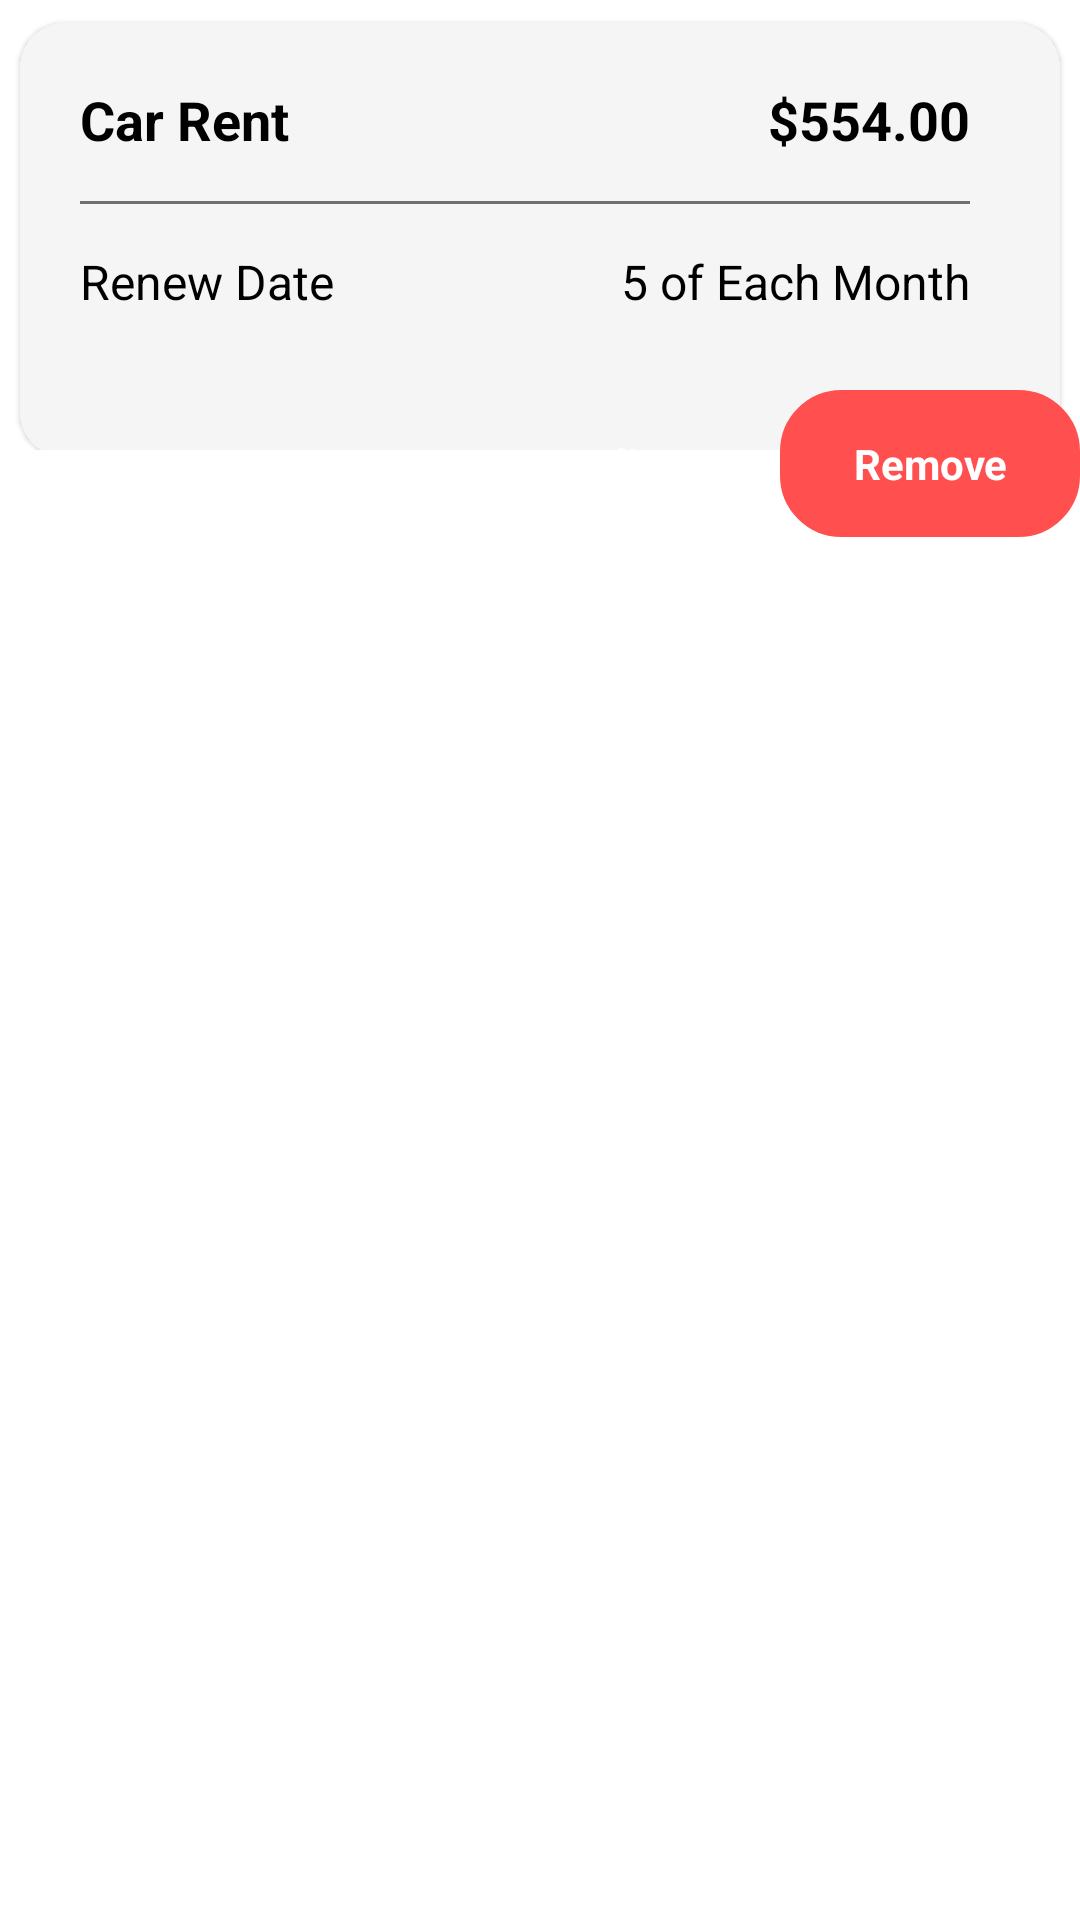

This screen was rendered from an Android layout file. Write that file and the resources it references.
<!-- AndroidManifest.xml: application theme Theme.Earnie -->
<!-- res/layout/expenses_item.xml -->
<?xml version="1.0" encoding="utf-8"?>
<RelativeLayout android:id="@+id/post_toolbar"
    android:layout_width="match_parent"
    android:layout_height="wrap_content"
    android:elevation="2dp"
    android:paddingBottom="10dp"
    android:orientation="vertical"
    xmlns:android="http://schemas.android.com/apk/res/android">


    <LinearLayout
        android:layout_width="match_parent"
        android:layout_height="150dp"
        android:orientation="vertical">

        <LinearLayout
            android:layout_width="match_parent"
            android:layout_height="match_parent"
            android:orientation="vertical">

            <androidx.cardview.widget.CardView
                android:id="@+id/card"
                xmlns:app="http://schemas.android.com/apk/res-auto"
                android:orientation="vertical"
                android:layout_width="match_parent"
                android:layout_height="160dp"
                android:elevation="2dp"
                android:background="#F5F5F5"
                app:cardCornerRadius="15dp"
                app:cardElevation="1dp"

                app:cardUseCompatPadding="true">
                <RelativeLayout
                    android:background="#F5F5F5"
                    android:layout_width="match_parent"
                    android:layout_height="match_parent">
                    <LinearLayout
                        android:layout_width="match_parent"
                        android:layout_height="match_parent"
                        android:orientation="vertical">
                        <LinearLayout
                            android:paddingTop="20dp"
                            android:orientation="horizontal"
                            android:layout_width="match_parent"
                            android:layout_height="wrap_content">
                            <TextView
                                android:id="@+id/title"
                                android:layout_marginStart="20dp"
                                android:layout_weight="1"
                                android:text="Car Rent"
                                android:textStyle="bold"
                                android:textSize="18sp"
                                android:textColor="@color/black"
                                android:layout_width="match_parent"
                                android:layout_height="wrap_content"/>
                            <TextView
                                android:id="@+id/amount"
                                android:textSize="18sp"
                                android:textColor="@color/black"
                                android:paddingRight="30dp"
                                android:gravity="right"
                                android:layout_weight="1"
                                android:text="$554.00"
                                android:textStyle="bold"

                                android:layout_width="match_parent"
                                android:layout_height="wrap_content"/>

                        </LinearLayout>

                        <TextView
                            android:layout_marginStart="20dp"
                            android:layout_marginEnd="30dp"
                            android:layout_marginTop="15dp"
                            android:layout_width="match_parent"
                            android:layout_height="1dp"
                            android:background="#707070"/>
                        <LinearLayout
                            android:paddingTop="15dp"
                            android:orientation="horizontal"
                            android:layout_width="match_parent"
                            android:layout_height="wrap_content">
                            <TextView
                                android:layout_marginStart="20dp"
                                android:layout_weight="1"
                                android:text="Renew Date"
                                android:textSize="16sp"
                                android:textColor="@color/black"
                                android:layout_width="match_parent"
                                android:layout_height="wrap_content"/>
                            <TextView
                                android:id="@+id/renewDate"
                                android:textSize="16sp"
                                android:textColor="@color/black"
                                android:paddingRight="30dp"
                                android:gravity="right"
                                android:layout_weight="1"
                                android:text="5 of Each Month"
                                android:layout_width="match_parent"
                                android:layout_height="wrap_content"/>

                        </LinearLayout>
                        <LinearLayout
                            android:layout_width="wrap_content"
                            android:layout_height="30dp"/>

                    </LinearLayout>
                </RelativeLayout>
            </androidx.cardview.widget.CardView>


        </LinearLayout>


    </LinearLayout>

    <LinearLayout
        android:layout_marginTop="120dp"
        android:gravity="end"
        android:layout_width="match_parent"
        android:layout_height="wrap_content"
        android:orientation="horizontal">
        <TextView
            android:id="@+id/edit"
            android:textStyle="bold"
            android:gravity="center"
            android:textColor="@color/white"
            android:text="Edit"
            android:layout_marginTop="10dp"

            android:background="@drawable/add_one_time_expense_btn"
            android:layout_width="100dp"
            android:layout_height="wrap_content"/>
        <TextView
            android:id="@+id/remove"
            android:layout_marginStart="5dp"
            android:textStyle="bold"
            android:gravity="center"
            android:textColor="@color/white"
            android:text="Remove"
            android:layout_marginTop="10dp"

            android:background="@drawable/red_btn"
            android:layout_width="100dp"
            android:layout_height="wrap_content"/>


    </LinearLayout>

</RelativeLayout>
<!-- resources referenced by this layout -->
<resources>
  <color name="black">#FF000000</color>
  <color name="white">#FFFFFFFF</color>
  <!-- drawable red_btn (drawable) -->
  <?xml version="1.0" encoding="utf-8"?>
  <shape xmlns:android="http://schemas.android.com/apk/res/android" android:shape="rectangle" >
      <corners
          android:radius="20dp"
          />
      <gradient
          android:angle="45"
          android:centerX="35%"
          android:centerColor="#FF4F4F"
          android:startColor="#FF4F4F"
          android:endColor="#FF4F4F"
          android:type="linear"
          />
      <padding
          android:left="0dp"
          android:top="0dp"
          android:right="0dp"
          android:bottom="0dp"
          />
      <size
          android:width="270dp"
          android:height="49dp"
          />
      <stroke
          android:width="1dp"
          android:color="#FF4F4F"
          />
  </shape>
  <style name="Theme.Earnie" parent="Theme.MaterialComponents.DayNight.NoActionBar">
          
          <item name="colorPrimary">#72c7d4</item>
          <item name="colorPrimaryVariant">#72c7d4</item>
          <item name="colorOnPrimary">@color/white</item>
          
          <item name="colorSecondary">@color/primary</item>
          <item name="colorSecondaryVariant">@color/primary</item>
          <item name="colorOnSecondary">@color/black</item>
          
          <item name="android:statusBarColor" tools:targetApi="l">?attr/colorPrimaryVariant</item>
          
      </style>
  <color name="primary">#72c7d4</color>
</resources>
